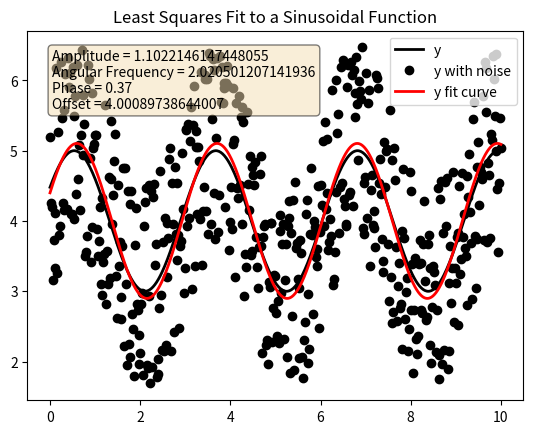

The script that saved this image:
import numpy as np
import matplotlib.pyplot as plt

def fit_sin(tt, yy, max_iter=10000, tol=1e-6, learning_rate=1e-6):
    """Fit sin to the input time sequence using gradient descent.
    Return fitting parameters 'amp', 'omega', 'phase', 'offset',
    'freq', 'period' and 'fitfunc'."""
    
    tt = np.array(tt)
    yy = np.array(yy)
    
    # Initial guesses
    ff = np.fft.fftfreq(len(tt), (tt[1] - tt[0]))
    Fyy = abs(np.fft.fft(yy))
    guess_freq = abs(ff[np.argmax(Fyy[1:]) + 1])
    guess_amp = np.std(yy) * np.sqrt(2)
    guess_offset = np.mean(yy)
    A, w, p, c = guess_amp, 2. * np.pi * guess_freq, 0., guess_offset

    def sinfunc(t, A, w, p, c):
        return A * np.sin(w * t + p) + c

    # Gradient Descent for parameter optimization
    def loss(params):
        A, w, p, c = params
        return np.sum((yy - sinfunc(tt, A, w, p, c))**2)

    def gradient(params):
        """Compute the numerical gradient."""
        grad = np.zeros_like(params)
        h = 1e-8  # Small step size for numerical differentiation
        for i in range(len(params)):
            params_step = np.array(params)
            params_step[i] += h
            grad[i] = (loss(params_step) - loss(params)) / h
        return grad

    # Gradient descent loop
    params = np.array([A, w, p, c])
    for _ in range(max_iter):
        grad = gradient(params)
        new_params = params - learning_rate * grad
        if np.linalg.norm(new_params - params) < tol:
            break
        params = new_params

    A, w, p, c = params
    f = w / (2. * np.pi)
    fitfunc = lambda t: A * np.sin(w * t + p) + c

    # No covariance matrix, but return fit results
    return {
        "amp": A, "omega": w, "phase": p, "offset": c, 
        "freq": f, "period": 1. / f, "fitfunc": fitfunc
    }

# Parameters for the test data
N, amp, omega, phase, offset, noise = 500, 1., 2., .5, 4., 3

tt = np.linspace(0, 10, N)
tt2 = np.linspace(0, 10, 10 * N)
yy = amp * np.sin(omega * tt + phase) + offset
yynoise = yy + noise * (np.random.random(len(tt)) - 0.5)

# Perform the fitting
res = fit_sin(tt, yynoise)

# Print results
print(f"Amplitude={res['amp']}, Angular freq.={res['omega']}, "
      f"Phase={res['phase']}, Offset={res['offset']}")

# Plot the results
plt.title("Least Squares Fit to a Sinusoidal Function")
plt.plot(tt, yy, "-k", label="y", linewidth=2)
plt.plot(tt, yynoise, "ok", label="y with noise")
plt.plot(tt2, res["fitfunc"](tt2), "r-", label="y fit curve", linewidth=2)
plt.legend(loc="best")
info_text = (f"Amplitude = {res['amp']}\n"
             f"Angular Frequency = {res['omega']}\n"
             f"Phase = {res['phase']:.2f}\n"
             f"Offset = {res['offset']}")
plt.text(0.05, 0.95, info_text, transform=plt.gca().transAxes,
         fontsize=10, verticalalignment='top',
         bbox=dict(boxstyle='round', facecolor='wheat', alpha=0.5))
plt.show()
